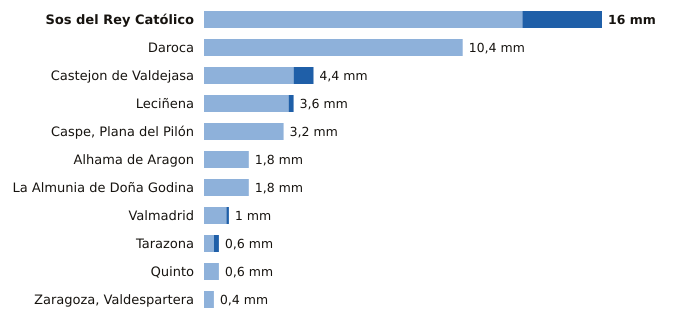

The file beside this chart, header and first rows:
estacion, provincia, indicativo, mm_6_dias_anteriores, mm_hoy, mm_7_dias, horas_de_hoy
Sos del Rey Católico, Zaragoza, 9244X, 12.8, 3.2, 16.0, 12
Daroca, Zaragoza, 9390, 10.4, 0.0, 10.4, 12
Castejon de Valdejasa, Zaragoza, 9336D, 3.6, 0.8, 4.4, 12
Leciñena, Zaragoza, 9495Y, 3.4, 0.2, 3.6, 12
Caspe, Plana del Pilón, Zaragoza, 9574B, 3.2, 0.0, 3.2, 12
Alhama de Aragon, Zaragoza, 9354X, 1.8, 0.0, 1.8, 11
La Almunia de Doña Godina, Zaragoza, 9427X, 1.8, 0.0, 1.8, 12
Valmadrid, Zaragoza, 9501X, 0.9, 0.1, 1.0, 12
Tarazona, Zaragoza, 9299X, 0.4, 0.2, 0.6, 12
Quinto, Zaragoza, 9510X, 0.6, 0.0, 0.6, 12
Zaragoza, Valdespartera, Zaragoza, 9434P, 0.4, 0.0, 0.4, 12
